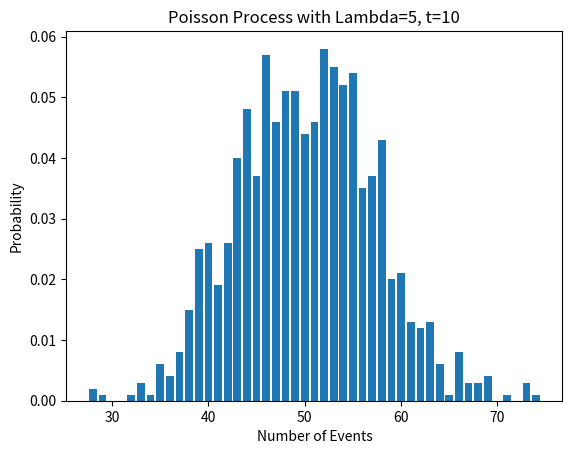

Source code (Python):
import math
import random
import matplotlib.pyplot as plt

# 参数设置
lambda_val = 5
t = 10
n_trials = 1000

# 生成泊松过程
random.seed(0)
poisson_process = []
for _ in range(n_trials):
    n = 0
    time = 0
    while time < t:
        u = random.uniform(0, 1)
        time -= (1 / lambda_val) * math.log(1 - u)
        if time <= t:
            n += 1
    poisson_process.append(n)

# 计算 N(t) 的分布律
unique = list(set(poisson_process))
unique.sort()
counts = [poisson_process.count(x) for x in unique]
probabilities = [count / n_trials for count in counts]

# 绘制分布律
plt.bar(unique, probabilities)
plt.xlabel('Number of Events')
plt.ylabel('Probability')
plt.title(f'Poisson Process with Lambda={lambda_val}, t={t}')
print(plt.show())